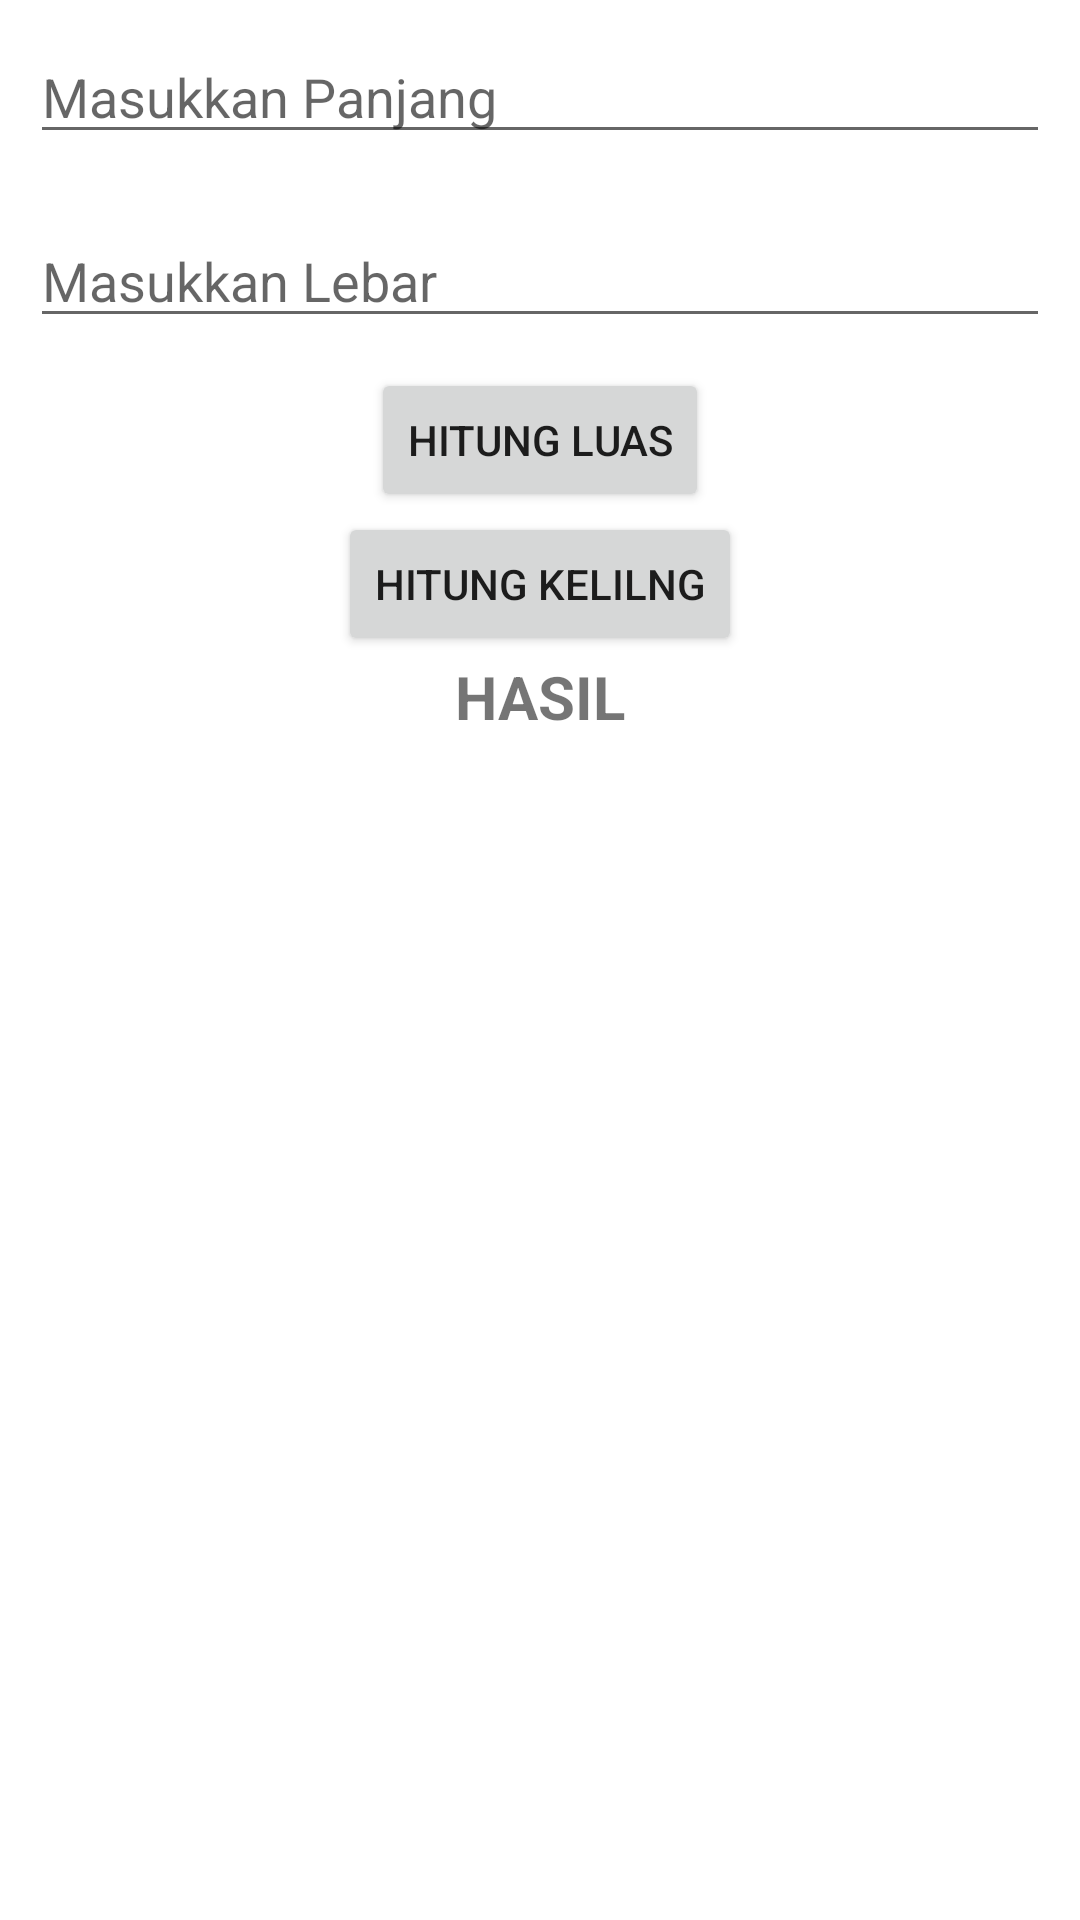

Reconstruct the res/layout file that produces this screen, plus the resources it refers to.
<!-- AndroidManifest.xml: application theme Theme.Fintech -->
<!-- res/layout/activity_main_mvp.xml -->
<?xml version="1.0" encoding="utf-8"?>
<LinearLayout xmlns:android="http://schemas.android.com/apk/res/android"
    xmlns:app="http://schemas.android.com/apk/res-auto"
    xmlns:tools="http://schemas.android.com/tools"
    android:layout_width="match_parent"
    android:layout_height="match_parent"
    android:orientation="vertical"
    tools:context=".mvp.MainActivityMVP">

    <EditText
        android:id="@+id/etpanjang"
        android:layout_margin="10dp"
        android:layout_width="match_parent"
        android:layout_height="wrap_content"
        android:hint="Masukkan Panjang"/>

    <EditText
        android:id="@+id/etlebar"
        android:layout_margin="10dp"
        android:layout_width="match_parent"
        android:layout_height="wrap_content"
        android:hint="Masukkan Lebar"/>

    <Button
        android:id="@+id/btLuas"
        android:layout_width="wrap_content"
        android:layout_height="wrap_content"
        android:layout_gravity="center_horizontal"
        android:text="HITUNG LUAS"/>

    <Button
        android:id="@+id/btKeliling"
        android:layout_width="wrap_content"
        android:layout_height="wrap_content"
        android:layout_gravity="center_horizontal"
        android:text="HITUNG KELILNG"/>

    <TextView
        android:id="@+id/tvhasil"
        android:layout_width="wrap_content"
        android:layout_height="wrap_content"
        android:layout_gravity="center_horizontal"
        android:text="HASIL"
        android:textStyle="bold"
        android:textSize="20dp"/>
</LinearLayout>
<!-- resources referenced by this layout -->
<resources>
  <style name="Theme.Fintech" parent="Theme.MaterialComponents.Light">
          
          <item name="colorPrimary">@color/purple_500</item>
          <item name="colorPrimaryVariant">@color/purple_700</item>
          <item name="colorOnPrimary">@color/white</item>
          
          <item name="colorSecondary">@color/teal_200</item>
          <item name="colorSecondaryVariant">@color/teal_700</item>
          <item name="colorOnSecondary">@color/black</item>
          
          <item name="android:statusBarColor" tools:targetApi="l">?attr/colorPrimaryVariant</item>
          
      </style>
  <!-- not gathered from this repository: default colours our renderer supplied (Android Studio template values) -->
  <color name="purple_500">#FF6200EE</color>
  <color name="purple_700">#FF3700B3</color>
  <color name="teal_200">#FF03DAC5</color>
  <color name="teal_700">#FF018786</color>
  <color name="black">#FF000000</color>
  <color name="white">#FFFFFFFF</color>
</resources>
